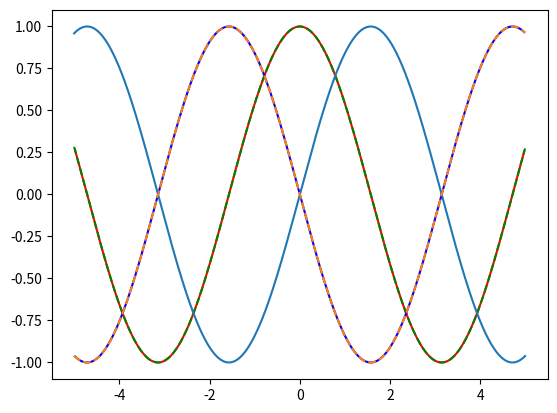

Here is the Python script that generated this plot:
import math
import numpy as np
import matplotlib.pyplot as plt
#i в Ti и В Xi равняется степени
#n - отрезок
#m - окно
#T - массив временных отрезков
#X - массив значений функции
#BorA = выбор режима работы функции просчёта производной с помощью параболы:
#  1 - оценка второй производной, 2 - оценка первой производной

##############################################################################
#Для аппроксимации параболой
def Ti(i,n,m2,T): return sum([T[j]**i for j in range(n - m2, n + m2+1)])
def Xi(i,n,m2,T,X): return sum([X[j]*(T[j]**i) for j in range(n - m2, n + m2+1)])
def BAn(n,om,m2,T,X,bora):
    TT = np.empty(5)
    XX = np.empty(5)

    for i in range(0,5):
        TT[i]=Ti(i,n,m2,T)
        XX[i]=Xi(i,n,m2,T,X)
    #просчёт А
    if bora == 1:
        K1 = XX[2] - om * TT[2] * XX[0]
        K2 = TT[3] - om * TT[2] * TT[1]
        K3 = XX[1] - om * XX[0] * TT[1]
        K4 = TT[2] - om * (TT[1] ** 2)
        K5 = TT[4] - om * (TT[2] ** 2)
        K6 = TT[3] - om * TT[2] * TT[1]
        K7 = (om * TT[2] * TT[1]) - TT[3]
        K8 = TT[2] - (om * (TT[1] ** 2))
        return ((K1 - (K2 * (K3 / K4))) / (K5 + (K6 * (K7 / K8))))*2
    #просчёт A и B
    else:
        #расчёт коэффициента A
        A1 = XX[2] - om * TT[2] * XX[0]
        A2 = TT[3] - om * TT[2] * TT[1]
        A3 = XX[1] - om * XX[0] * TT[1]
        A4 = TT[2] - om * (TT[1] ** 2)
        A5 = TT[4] - om * (TT[2] ** 2)
        A6 = TT[3] - om * TT[2] * TT[1]
        A7 = om * TT[2] * TT[1] - TT[3]
        A8 = TT[2] - (om * (TT[1] ** 2))

        an = ((A1 - (A2 * (A3 / A4))) / (A5 + (A6 * (A7 / A8))))
        #Расчёт коэфициента B
        B1 = XX[1] - om * XX[0] * TT[1]
        B2 = TT[2] - om * (TT[1] ** 2 )
        B3 = om * TT[2] * TT[1] - TT[3]
        B4 = TT[2] - om * (TT[1] ** 2)
        bn = (B1 / B2) + (an * (B3 / B4))

        return (2 * an * T[n] + bn)
def parabdif2(X,T,m,bora):
    m2 = int((m-1)/2)
    om = 1/m
    L = len(X)
    result = []
    for n in range(m2,L-m2):
        result.append(BAn(n,om,m2,T,X,bora))
    return result
##############################################################################
#Аппроксимация линейной функцией
def lindif(X,T,m):
    m2 = int((m-1)/2)
    k = []
    dt = T[1]-T[0]
    z = (2 * dt) * sum(i ** 2 for i in [Mi for Mi in range(1, m2 +1)])
    for n in range(m2,len(X)-m2):
        M = [i for i in range(-m2, m2+1 )]
        k.append ((1/z) * sum([X[i+n]*i for i in M]))
    return (k)  
###############################################################################
if __name__ == "__main__":
    ################################################################
    #генерирование данных
    sins = [np.sin(i) for i in np.arange(-5,5,0.01)]
    cos = [np.cos(i) for i in np.arange(-5,5,0.01)]
    msins = [-np.sin(i) for i in np.arange(-5,5,0.01)]
    T1 = [i for i in np.arange(-5,5,0.01)]
    #################################################################
    #Константы
    m1 = 5
    m21 = int((m1-1)/2)
    AorB = 1
    ##################################################################

    dsin = parabdif2(sins,T1,m1,2)
    d2sin = parabdif2(sins,T1,m1,AorB)

    plt.plot(T1[m21:len(T1)-m21], dsin,color = 'red')
    plt.plot(T1,cos,"--",color = 'green')
    plt.plot(T1,sins)
    plt.plot(T1[m21:len(T1)-m21],d2sin,color = 'blue')
    plt.plot(T1,msins,'--')
    plt.show()


